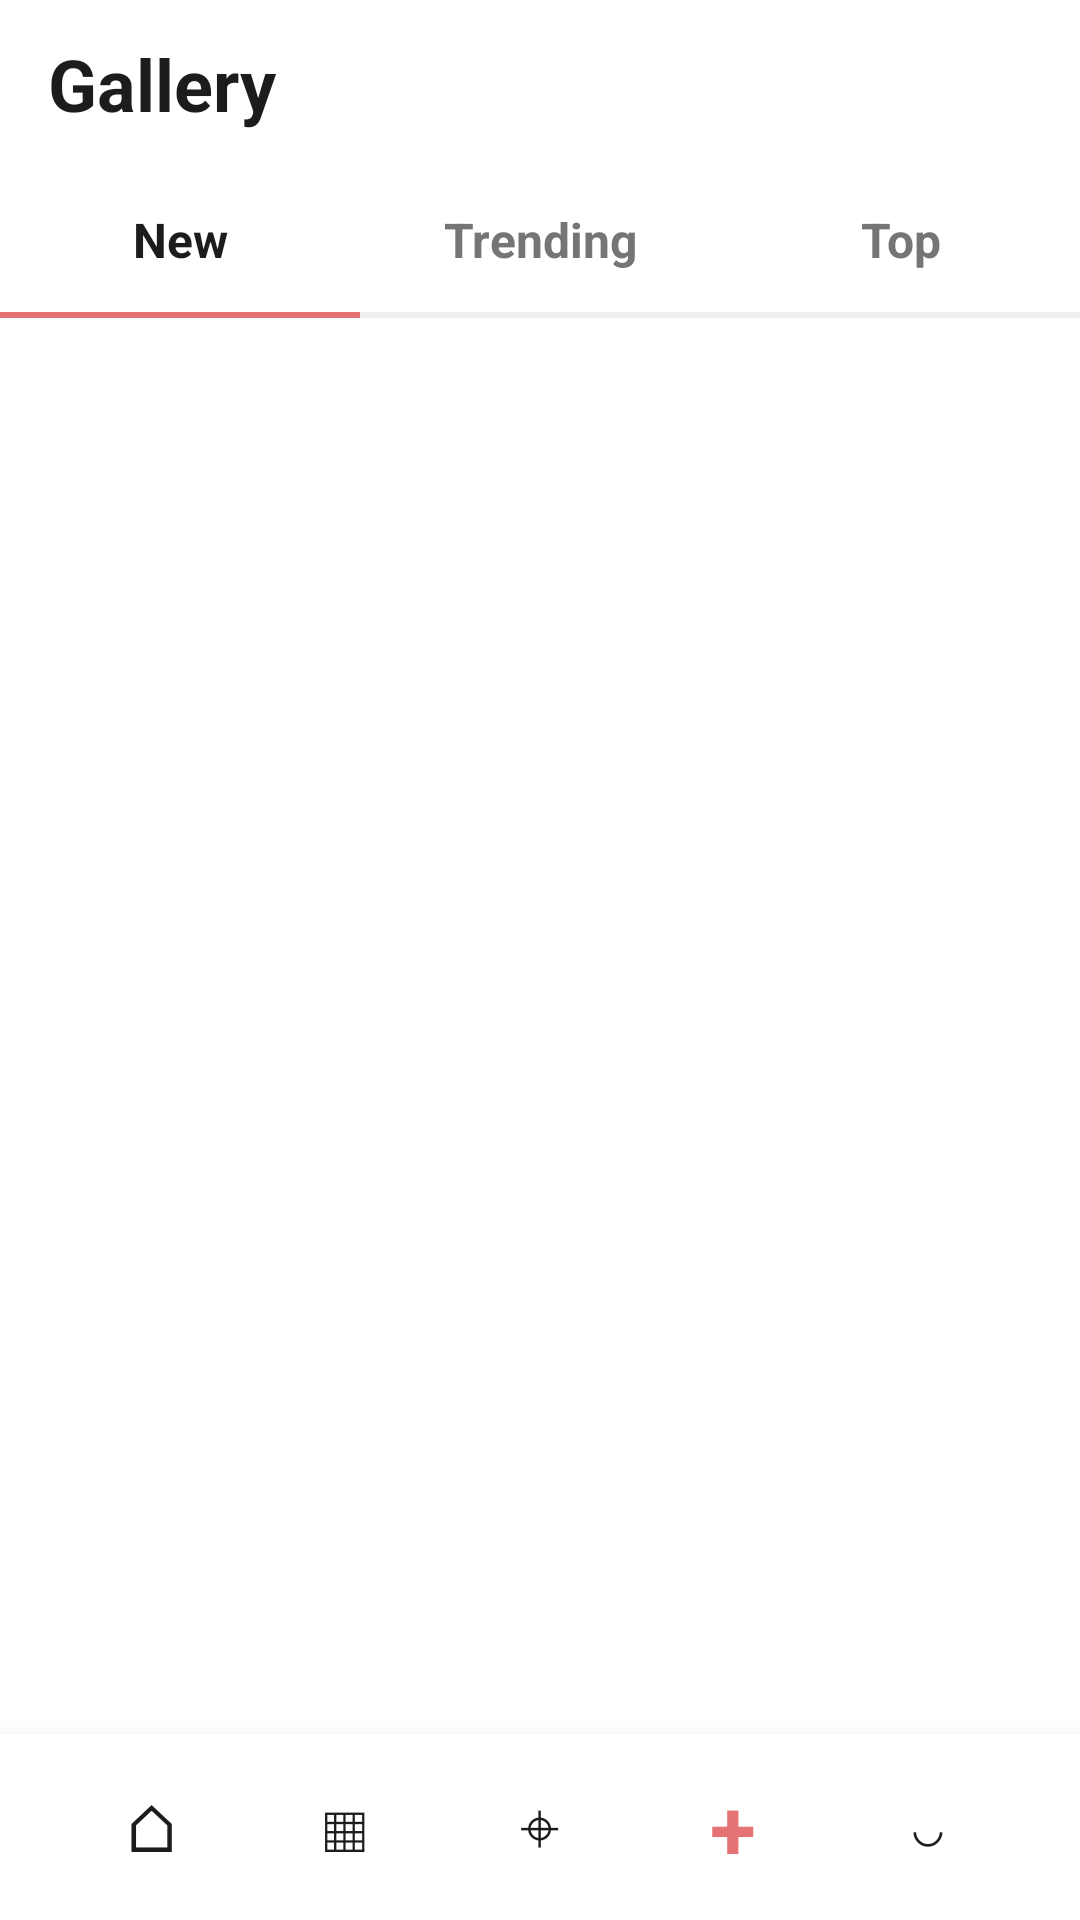

Produce the Android XML layout that renders to this screen, including the resource entries it uses.
<!-- AndroidManifest.xml: application theme Theme.SnapShot -->
<!-- res/layout/screen_gallery_new.xml -->
<?xml version="1.0" encoding="utf-8"?>
<LinearLayout xmlns:android="http://schemas.android.com/apk/res/android"
    android:layout_width="match_parent"
    android:layout_height="match_parent"
    android:background="@color/pastel_surface_white"
    android:orientation="vertical">

    
    <LinearLayout
        android:layout_width="match_parent"
        android:layout_height="56dp"
        android:gravity="center_vertical"
        android:orientation="horizontal"
        android:paddingHorizontal="16dp">

        <TextView
            android:layout_width="0dp"
            android:layout_height="wrap_content"
            android:layout_weight="1"
            android:text="Gallery"
            android:textColor="@color/pastel_text_primary"
            android:textSize="24sp"
            android:textStyle="bold" />
    </LinearLayout>

    <LinearLayout
        android:layout_width="match_parent"
        android:layout_height="48dp"
        android:orientation="horizontal">

        <TextView
            android:id="@+id/tabNew"
            android:layout_width="0dp"
            android:layout_height="match_parent"
            android:layout_weight="1"
            android:gravity="center"
            android:text="New"
            android:textColor="@color/pastel_text_primary"
            android:textSize="16sp"
            android:textStyle="bold" />

        <TextView
            android:id="@+id/tabTrending"
            android:layout_width="0dp"
            android:layout_height="match_parent"
            android:layout_weight="1"
            android:gravity="center"
            android:text="Trending"
            android:textColor="@color/pastel_text_secondary"
            android:textSize="16sp"
            android:textStyle="bold" />

        <TextView
            android:id="@+id/tabTop"
            android:layout_width="0dp"
            android:layout_height="match_parent"
            android:layout_weight="1"
            android:gravity="center"
            android:text="Top"
            android:textColor="@color/pastel_text_secondary"
            android:textSize="16sp"
            android:textStyle="bold" />
    </LinearLayout>

    <LinearLayout
        android:layout_width="match_parent"
        android:layout_height="2dp"
        android:orientation="horizontal">
        <View android:layout_width="0dp" android:layout_height="match_parent" android:layout_weight="1" android:background="@color/pastel_accent_magenta" />
        <View android:layout_width="0dp" android:layout_height="match_parent" android:layout_weight="1" android:background="#EEEEEE" />
        <View android:layout_width="0dp" android:layout_height="match_parent" android:layout_weight="1" android:background="#EEEEEE" />
    </LinearLayout>

    <androidx.recyclerview.widget.RecyclerView
        android:id="@+id/rvGallery"
        android:layout_width="match_parent"
        android:layout_height="0dp"
        android:layout_weight="1"
        android:layout_marginTop="8dp"
        android:paddingHorizontal="4dp" />

    <include layout="@layout/view_bottom_nav_mock" />

</LinearLayout>
<!-- res/layout/view_bottom_nav_mock.xml (included above) -->
<?xml version="1.0" encoding="utf-8"?>
<LinearLayout xmlns:android="http://schemas.android.com/apk/res/android"
    android:layout_width="match_parent"
    android:layout_height="62dp"
    android:background="@color/pastel_surface_white"
    android:elevation="8dp"
    android:gravity="center"
    android:orientation="horizontal"
    android:paddingHorizontal="18dp">

    <TextView
        android:id="@+id/navHome"
        android:layout_width="0dp"
        android:layout_height="wrap_content"
        android:layout_weight="1"
        android:gravity="center"
        android:text="⌂"
        android:textColor="@color/pastel_text_primary"
        android:textSize="22sp" />

    <TextView
        android:id="@+id/navGallery"
        android:layout_width="0dp"
        android:layout_height="wrap_content"
        android:layout_weight="1"
        android:gravity="center"
        android:text="▦"
        android:textColor="@color/pastel_text_primary"
        android:textSize="22sp" />

    <TextView
        android:id="@+id/navLeaderboard"
        android:layout_width="0dp"
        android:layout_height="wrap_content"
        android:layout_weight="1"
        android:gravity="center"
        android:text="⌖"
        android:textColor="@color/pastel_text_primary"
        android:textSize="20sp" />

    <TextView
        android:id="@+id/navUpload"
        android:layout_width="0dp"
        android:layout_height="wrap_content"
        android:layout_weight="1"
        android:gravity="center"
        android:text="+"
        android:textColor="@color/pastel_accent_magenta"
        android:textSize="28sp"
        android:textStyle="bold" />

    <TextView
        android:id="@+id/navProfile"
        android:layout_width="0dp"
        android:layout_height="wrap_content"
        android:layout_weight="1"
        android:gravity="center"
        android:text="◡"
        android:textColor="@color/pastel_text_primary"
        android:textSize="22sp" />
</LinearLayout>
<!-- resources referenced by this layout -->
<resources>
  <color name="pastel_accent_magenta">#E57373</color>
  <color name="pastel_surface_white">#FFFFFF</color>
  <color name="pastel_text_primary">#1C1C1C</color>
  <color name="pastel_text_secondary">#757575</color>
  <style name="Theme.SnapShot" parent="Base.Theme.SnapShot" />
  <style name="Base.Theme.SnapShot" parent="Theme.Material3.DayNight.NoActionBar">
          
          
      </style>
</resources>
